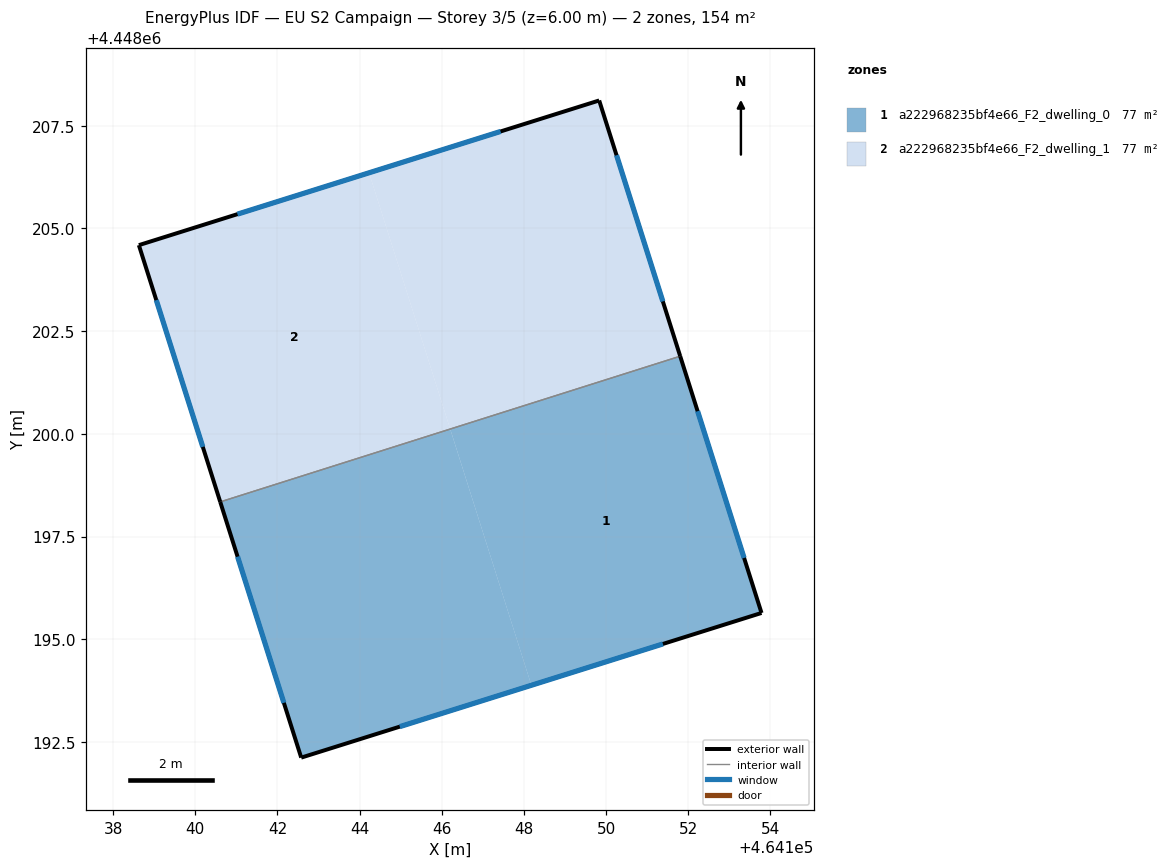
=== STOREY PLAN SPEC (per zone: floor XY polygon, exterior-wall plan segments, windows/doors) ===
zone 1: a222968235bf4e66_F2_dwelling_0  (76.8 m²)
  floor: (464151.80, 4448201.89) (464153.78, 4448195.64) (464148.18, 4448193.88) (464146.21, 4448200.12)
  floor: (464146.20, 4448200.12) (464148.18, 4448193.88) (464142.58, 4448192.12) (464140.61, 4448198.34)
  exterior wall: (464153.78, 4448195.64) – (464151.80, 4448201.89)  [6.6 m]
    window: (464153.36, 4448196.98) – (464152.23, 4448200.55)  [6.4 m²]
  exterior wall: (464142.58, 4448192.12) – (464153.78, 4448195.64)  [11.7 m]
    window: (464144.98, 4448192.87) – (464151.38, 4448194.89)  [11.5 m²]
  exterior wall: (464140.61, 4448198.34) – (464142.58, 4448192.12)  [6.5 m]
    window: (464141.03, 4448197.01) – (464142.16, 4448193.45)  [6.4 m²]
  interior walls: 1
zone 2: a222968235bf4e66_F2_dwelling_1  (76.8 m²)
  floor: (464144.23, 4448206.35) (464146.20, 4448200.12) (464140.61, 4448198.35) (464138.63, 4448204.59)
  floor: (464149.83, 4448208.11) (464151.80, 4448201.89) (464140.61, 4448198.35) (464146.20, 4448200.12) (464144.23, 4448206.35)
  exterior wall: (464149.83, 4448208.11) – (464138.63, 4448204.59)  [11.7 m]
    window: (464147.43, 4448207.36) – (464141.03, 4448205.35)  [11.5 m²]
  exterior wall: (464151.80, 4448201.89) – (464149.83, 4448208.11)  [6.5 m]
    window: (464151.38, 4448203.22) – (464150.25, 4448206.78)  [6.4 m²]
  exterior wall: (464138.63, 4448204.59) – (464140.61, 4448198.34)  [6.6 m]
    window: (464139.05, 4448203.25) – (464140.18, 4448199.68)  [6.4 m²]
  interior walls: 1

=== DERIVED (storey summary) ===
Building: EU S2 Campaign
Storey: 3 of 5  (floor level z = 6.00 m)
Storey gross floor area: 153.6 m²
Zones on this storey: 2
  - a222968235bf4e66_F2_dwelling_0: floor 76.8 m²; exterior wall 24.8 m (74.5 m²); 3 window(s) 24.3 m²; WWR 32.7%
  - a222968235bf4e66_F2_dwelling_1: floor 76.8 m²; exterior wall 24.8 m (74.5 m²); 3 window(s) 24.3 m²; WWR 32.7%
Zone adjacency (shared interzone walls):
  - a222968235bf4e66_F2_dwelling_0 ↔ a222968235bf4e66_F2_dwelling_1